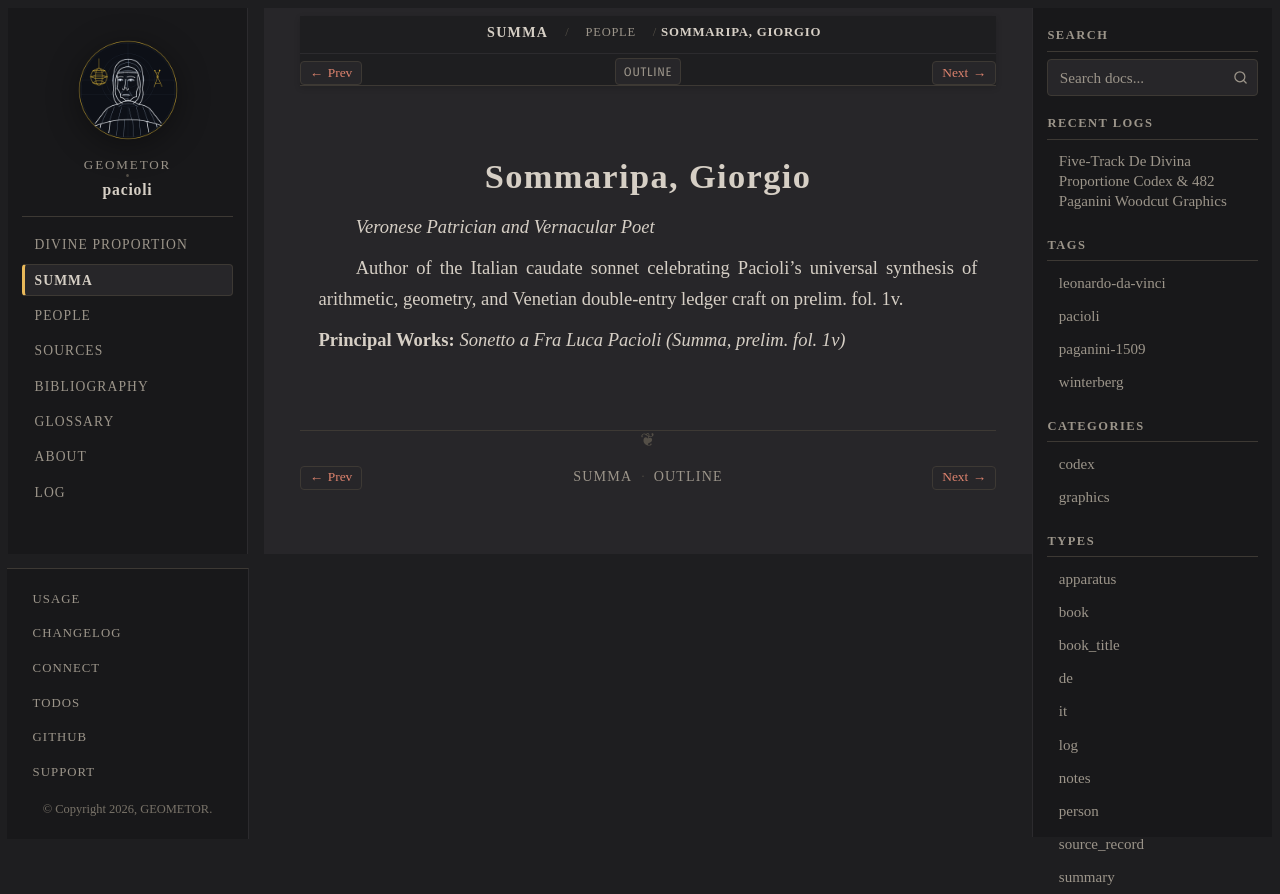

repository: geometor/pacioli · page: summa_1494/people/giorgio-sommaripa.html · generator: sphinx

:type: person
:layout: book
:death_year: 1504
:death_label: 1504
:lifespan: c. 1435 – 1504
:excerpt: Veronese Patrician and Vernacular Poet

.. _person-giorgio-sommaripa:

Sommaripa, Giorgio
==================

*Veronese Patrician and Vernacular Poet*

Author of the Italian caudate sonnet celebrating Pacioli's universal synthesis of arithmetic, geometry, and Venetian double-entry ledger craft on prelim. fol. 1v.

**Principal Works:** *Sonetto a Fra Luca Pacioli (Summa, prelim. fol. 1v)*
